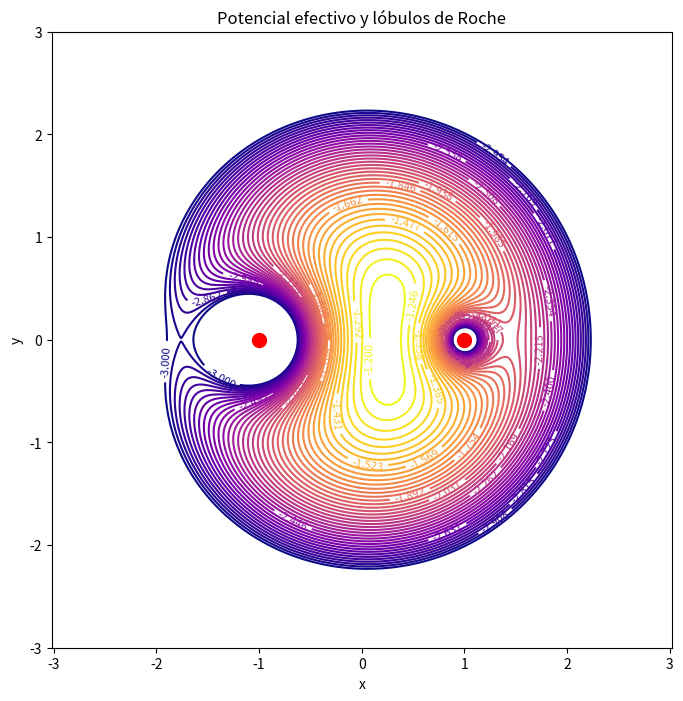

Reproduce this figure in Python.
import numpy as np
import matplotlib.pyplot as plt

G = 1

# Masas
M1 = 1.0
M2 = 0.25

# Posiciones
x1, y1 = -1, 0
x2, y2 =  1, 0

# Velocidad angular
Omega = 1

# Grid
x = np.linspace(-3, 3, 1000)
y = np.linspace(-3, 3, 1000)

X, Y = np.meshgrid(x, y)

# Regularización
eps = 1e-3

# Distancias
r1 = np.sqrt((X - x1)**2 + (Y - y1)**2 + eps)
r2 = np.sqrt((X - x2)**2 + (Y - y2)**2 + eps)

# Potencial efectivo
Phi = (
    -G * M1 / r1
    -G * M2 / r2
    -0.5 * Omega**2 * (X**2 + Y**2)
)

# Figura
plt.figure(figsize=(8,8))

# Niveles cuidadosamente elegidos
levels = np.linspace(-3, -1.2, 40)

contours = plt.contour(
    X,
    Y,
    Phi,
    levels=levels,
    cmap='plasma'
)

plt.clabel(contours, fontsize=8)

# Dibujar masas
plt.scatter([x1, x2], [y1, y2], color='red', s=100)

plt.xlabel('x')
plt.ylabel('y')

plt.axis('equal')

plt.title('Potencial efectivo y lóbulos de Roche')

plt.show()
